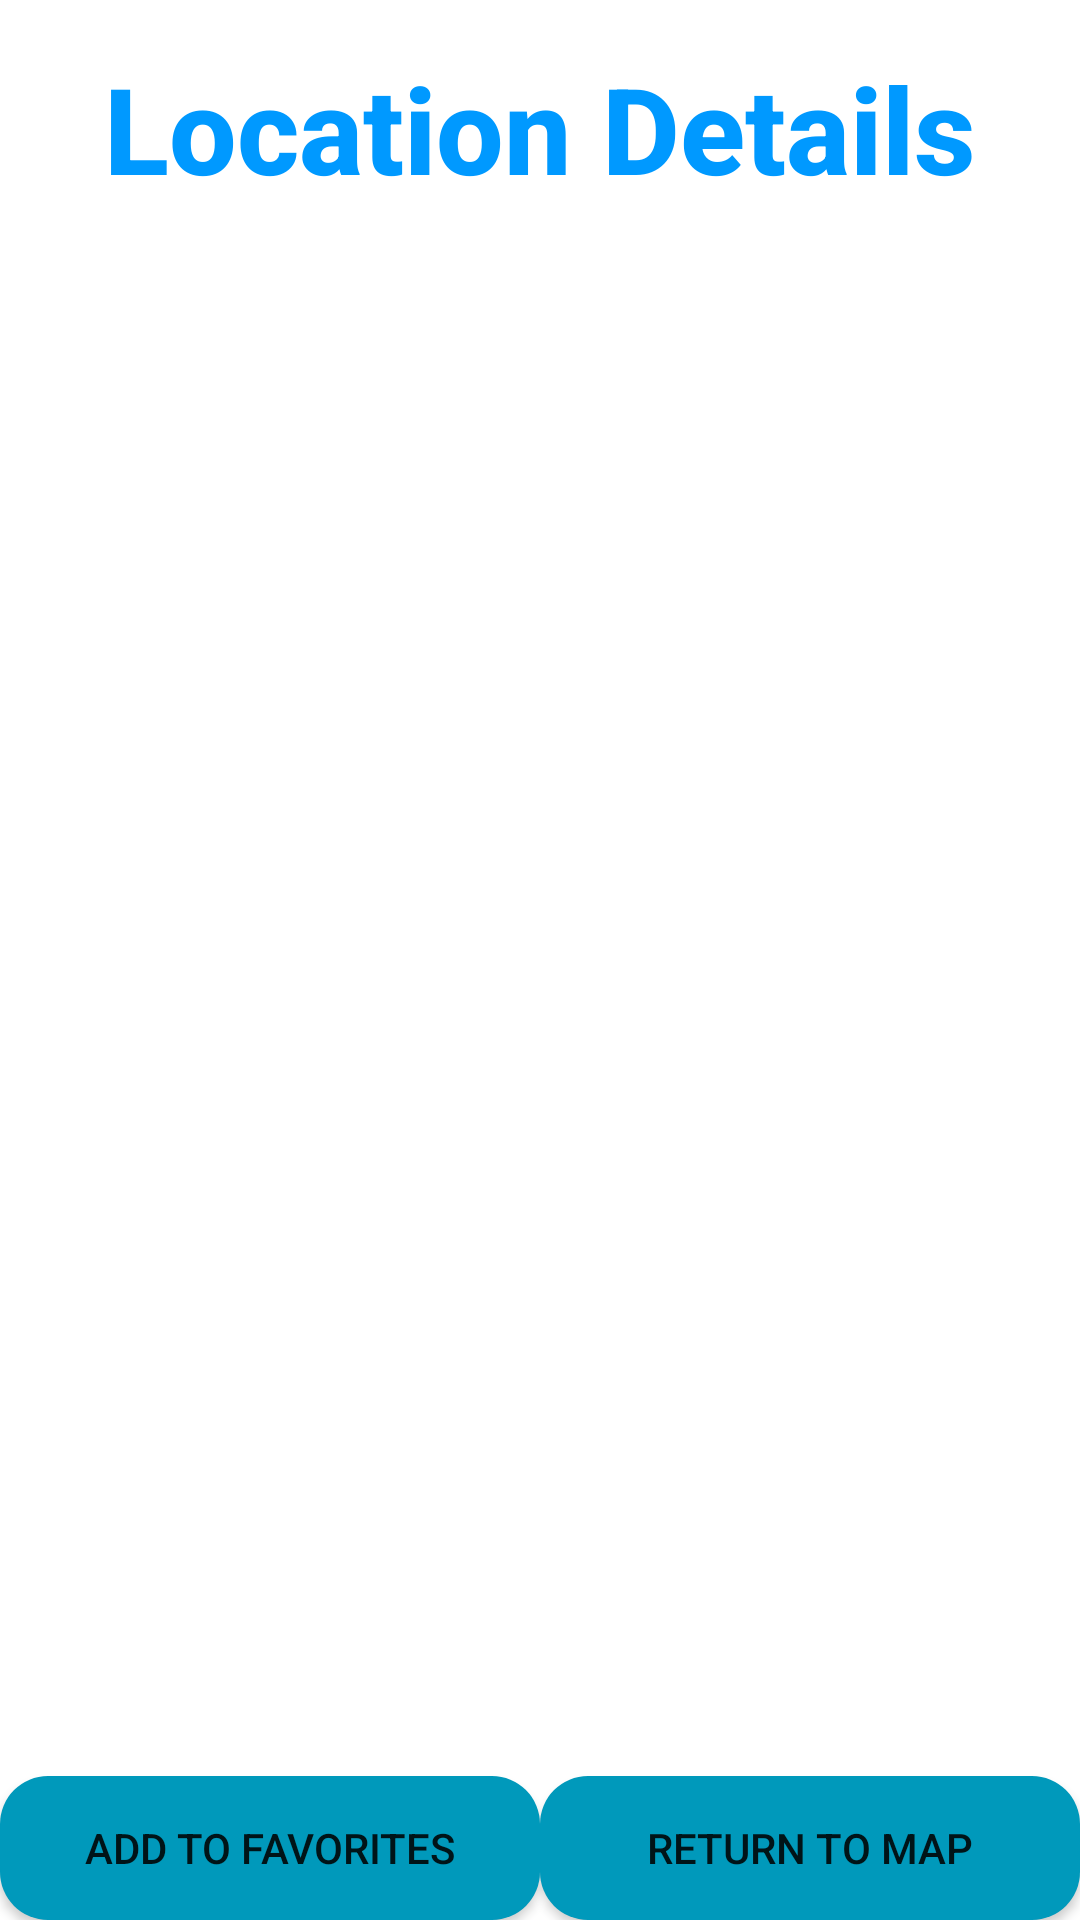

Layout XML and referenced resources for this Android screen:
<!-- AndroidManifest.xml: application theme AppTheme -->
<!-- res/layout/fragment_details.xml -->
<?xml version="1.0" encoding="utf-8"?>
<androidx.constraintlayout.widget.ConstraintLayout xmlns:android="http://schemas.android.com/apk/res/android"
    xmlns:app="http://schemas.android.com/apk/res-auto"
    xmlns:tools="http://schemas.android.com/tools"
    android:layout_width="match_parent"
    android:layout_height="match_parent"
    android:background="#FFFFFF"
    tools:context=".view.DetailsFragment">

    <TextView
        android:id="@+id/details_textview"
        style="@style/AppLogo"
        android:layout_width="wrap_content"
        android:layout_height="wrap_content"
        android:layout_margin="@dimen/text_16sp"
        android:text="@string/location_details"
        app:layout_constraintLeft_toLeftOf="parent"
        app:layout_constraintRight_toRightOf="parent"
        app:layout_constraintTop_toTopOf="parent" />

    <ImageView
        android:id="@+id/location_icon"
        android:layout_width="100dp"
        android:layout_height="100dp"
        android:layout_margin="@dimen/text_16sp"
        app:layout_constraintLeft_toLeftOf="parent"
        app:layout_constraintRight_toRightOf="parent"
        app:layout_constraintTop_toBottomOf="@id/details_textview"
        app:layout_constraintBottom_toTopOf="@id/location_name"/>

    <TextView
        android:id="@+id/location_name"
        android:layout_width="wrap_content"
        android:layout_height="wrap_content"
        android:layout_margin="@dimen/dimen_16dp"
        android:padding="@dimen/dimen_16dp"
        android:textSize="@dimen/text_32sp"
        android:textStyle="bold"
        android:gravity="center"
        app:layout_constraintLeft_toLeftOf="parent"
        app:layout_constraintRight_toRightOf="parent"
        app:layout_constraintBottom_toTopOf="@id/add_to_favorites_button"
        app:layout_constraintTop_toBottomOf="@id/location_icon" />

    <Button
        android:id="@+id/add_to_favorites_button"
        android:layout_width="0dp"
        android:layout_height="wrap_content"
        android:background="@drawable/button_background"
        android:text="@string/add_to_favorites"
        app:layout_constraintBottom_toBottomOf="parent"
        app:layout_constraintEnd_toStartOf="@id/return_button"
        app:layout_constraintStart_toStartOf="parent" />

    <Button
        android:id="@+id/return_button"
        android:layout_width="0dp"
        android:layout_height="wrap_content"
        android:background="@drawable/button_background"
        android:text="@string/return_to_map"
        app:layout_constraintBottom_toBottomOf="parent"
        app:layout_constraintEnd_toEndOf="parent"
        app:layout_constraintStart_toEndOf="@id/add_to_favorites_button" />

</androidx.constraintlayout.widget.ConstraintLayout>
<!-- resources referenced by this layout -->
<resources>
  <dimen name="dimen_16dp">16dp</dimen>
  <dimen name="text_16sp">16sp</dimen>
  <dimen name="text_32sp">32sp</dimen>
  <!-- drawable button_background (drawable) -->
  <?xml version="1.0" encoding="utf-8"?>
  <shape xmlns:android="http://schemas.android.com/apk/res/android">
  
      <solid  android:color="#0099bb" />
      <corners android:radius="16dp" />
  
  </shape>
  <string name="add_to_favorites">Add To Favorites</string>
  <string name="location_details">Location Details</string>
  <string name="return_to_map">Return To Map</string>
  <style name="AppLogo">
          <item name="android:textSize">40sp</item>
          <item name="android:textColor">#0099FF</item>
          <item name="android:fontFamily">sans-serif-medium</item>
          <item name="android:textStyle">bold</item>
      </style>
  <style name="AppTheme" parent="Theme.AppCompat.Light.DarkActionBar">
          
          <item name="colorPrimary">@color/colorPrimary</item>
          <item name="colorPrimaryDark">@color/colorPrimaryDark</item>
          <item name="colorAccent">@color/colorAccent</item>
      </style>
  <!-- not gathered from this repository: default colours our renderer supplied (Android Studio template values) -->
  <color name="colorPrimary">#FF6200EE</color>
  <color name="colorPrimaryDark">#FF3700B3</color>
  <color name="colorAccent">#FF03DAC5</color>
</resources>
